Run: headless pygame with SDL's dummy video driver; simulated clock (each Clock.tick advances the game by its frame time, no real sleeping); random seed 0; keys injected as events and as key.get_pressed() state; no mouse input.
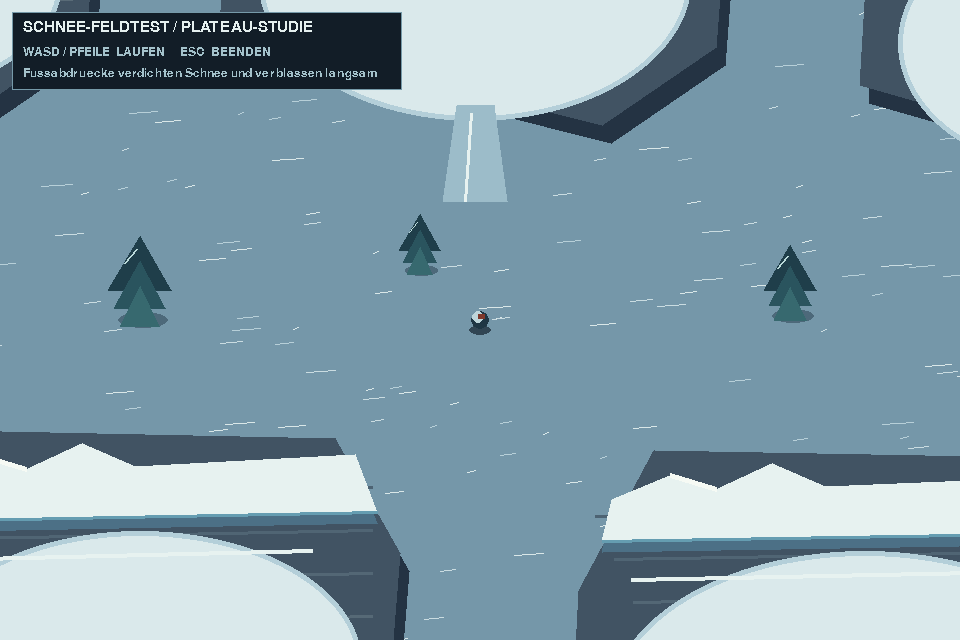
Frame 1 of 4 · flips 1–60 · no input
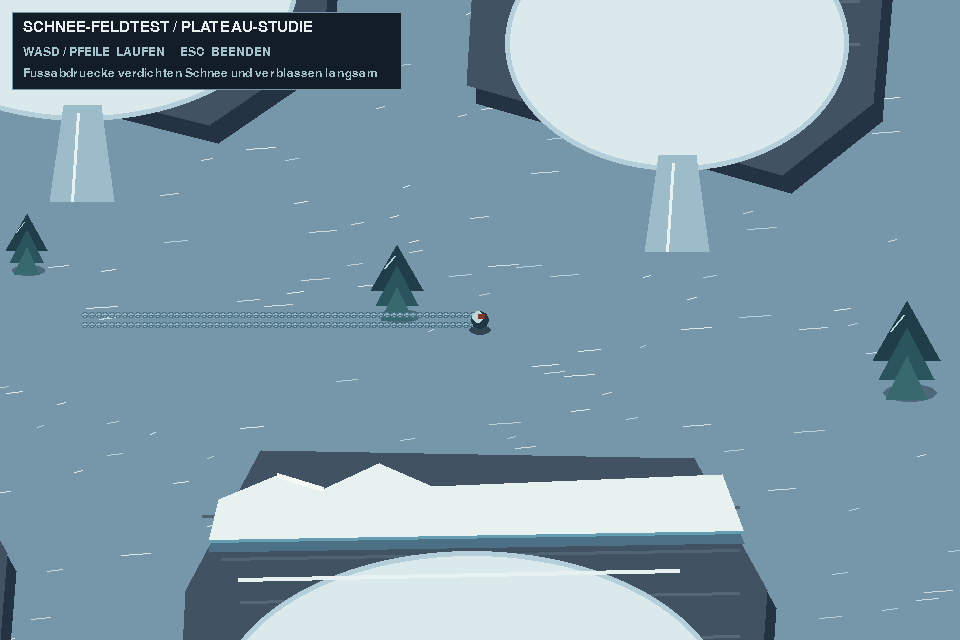
Frame 2 of 4 · flips 61–180 · tapped SPACE, RETURN · held RIGHT (→), D
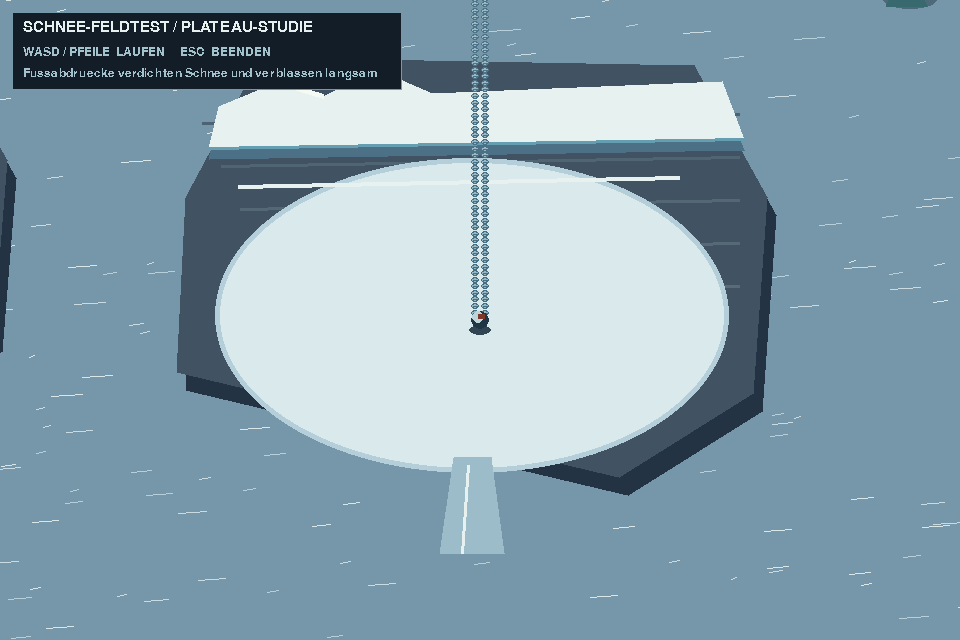
Frame 3 of 4 · flips 181–300 · held DOWN (↓), S
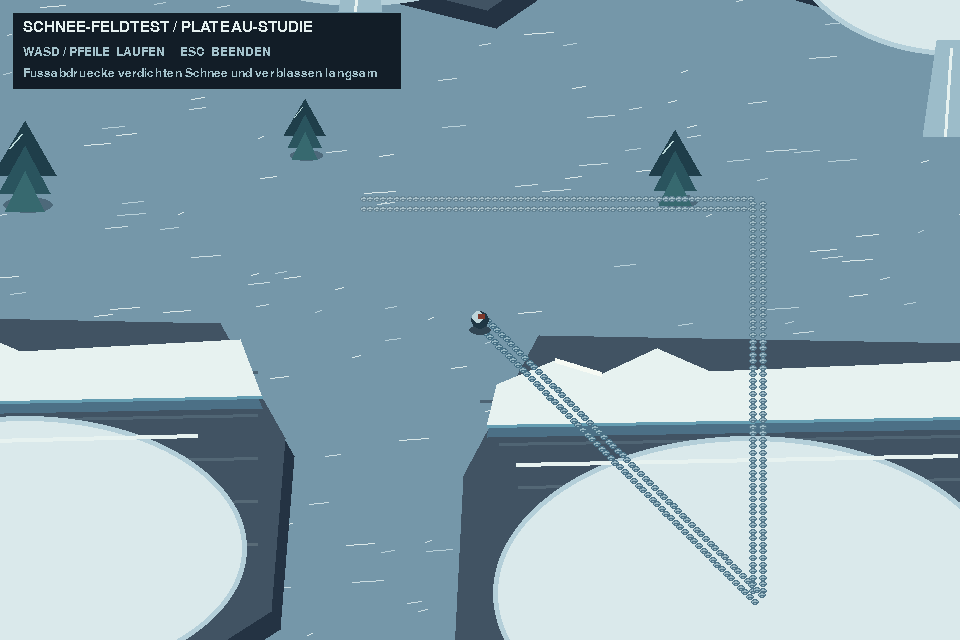
Frame 4 of 4 · flips 301–420 · held LEFT (←), A, UP (↑), W

The pygame program that drew these frames:

"""Eigenstaendige Schnee- und Plateau-Demo: python schnee_test.py."""

from __future__ import annotations

import random
import sys

import pygame


BREITE, HOEHE = 960, 640
WELT_W, WELT_H = 1920, 1440
SCHNEE = (202, 220, 225)
SCHNEE_HELL = (231, 242, 240)
FELS = (65, 83, 99)
FELS_DUNKEL = (36, 51, 67)
EIS = (101, 157, 177)


def baue_welt():
    """Erzeugt festes Gelaende mit lesbaren Schnee- und Felsformen."""
    welt = pygame.Surface((WELT_W, WELT_H))
    welt.fill((117, 151, 169))
    rng = random.Random(2026)
    for _ in range(700):
        x, y = rng.randrange(WELT_W), rng.randrange(WELT_H)
        farbe = rng.choice((SCHNEE, (183, 207, 216), (217, 231, 232)))
        pygame.draw.line(welt, farbe, (x, y), (x + rng.randrange(5, 32), y - 2))
    massife = [
        pygame.Rect(140, 170, 440, 330), pygame.Rect(700, 135, 510, 390),
        pygame.Rect(1340, 215, 420, 360), pygame.Rect(360, 830, 520, 370),
        pygame.Rect(1050, 850, 590, 420),
    ]
    for index, r in enumerate(massife):
        pts = [(r.x + r.width // 7, r.y), (r.right - r.width // 8, r.y + 8),
               (r.right, r.y + r.height // 3), (r.right - 14, r.bottom - r.height // 5),
               (r.x + r.width * 3 // 4, r.bottom), (r.x, r.bottom - r.height // 4),
               (r.x + 9, r.y + r.height // 3)]
        pygame.draw.polygon(welt, FELS_DUNKEL, [(x + 9, y + 18) for x, y in pts])
        pygame.draw.polygon(welt, FELS, pts)
        for i in range(5):
            yy = r.y + 66 + i * 43
            pygame.draw.line(welt, (77 + i * 3, 99 + i * 2, 115 + i),
                             (r.x + 25 + (i * 19) % 90, yy), (r.right - 28, yy - 9), 3)
        cap = [(r.x + 42, r.y + 49), (r.x + 100, r.y + 25),
               (r.x + 146, r.y + 39), (r.x + 202, r.y + 13),
               (r.x + 255, r.y + 36), (r.right - 45, r.y + 24),
               (r.right - 23, r.y + 82), (r.x + 32, r.y + 91)]
        pygame.draw.polygon(welt, (76, 112, 134), [(x, y + 11) for x, y in cap])
        pygame.draw.polygon(welt, SCHNEE_HELL, cap)
        pygame.draw.line(welt, (246, 250, 244), cap[1], cap[2], 5)
        pygame.draw.line(welt, EIS, cap[-2], cap[-1], 3)
        innen = r.inflate(-76, -105).move(0, 49)
        pygame.draw.ellipse(welt, (180, 207, 217), innen)
        pygame.draw.ellipse(welt, (218, 233, 235), innen.inflate(-10, -10))
        pygame.draw.line(welt, SCHNEE_HELL, (innen.x + 23, innen.y + 28),
                         (innen.right - 50, innen.y + 19), 4)
        # Eine schmale Rinne macht den hoeheren Plateau-Look spielbar.
        ramp = pygame.Rect(r.centerx - 32, r.bottom - 20, 64, 96)
        pygame.draw.polygon(welt, (156, 188, 201),
                            [(ramp.x, ramp.bottom), (ramp.x + 14, ramp.y),
                             (ramp.right - 13, ramp.y), (ramp.right, ramp.bottom)])
        pygame.draw.line(welt, SCHNEE_HELL, (ramp.x + 22, ramp.bottom),
                         (ramp.x + 28, ramp.y + 8), 3)
    for x, y, s in [(95, 660, 1), (620, 690, 1.2), (1270, 690, 1),
                    (1780, 760, 1.3), (275, 1320, 1.2), (900, 650, .8),
                    (1690, 120, .9), (820, 1330, 1)]:
        pygame.draw.ellipse(welt, (77, 105, 122), (x - 18*s, y + 19*s, 42*s, 14*s))
        for j, farbe in enumerate(((31, 62, 74), (42, 84, 94), (55, 105, 111))):
            pygame.draw.polygon(welt, farbe,
                [(x, y - 45*s + j*21*s), (x - (26-j*5)*s, y + j*15*s),
                 (x + (26-j*5)*s, y + j*15*s)])
        pygame.draw.line(welt, (187, 218, 218), (x - 13*s, y - 22*s),
                         (x - 3*s, y - 34*s), max(1, int(2*s)))
    return welt


def main():
    pygame.init()
    fenster = pygame.display.set_mode((BREITE, HOEHE), pygame.RESIZABLE)
    pygame.display.set_caption("DUSTFRONT | SCHNEE-GELAENDETEST")
    welt = baue_welt()
    schrift = pygame.font.Font(None, 22)
    klein = pygame.font.Font(None, 18)
    spieler = pygame.Vector2(960, 720)
    spuren = []
    schritt = 0.0
    kamera = pygame.Vector2(0, 0)
    uhr = pygame.time.Clock()
    offen = True
    while offen:
        dt = min(uhr.tick(60) / 1000.0, 0.04)
        for ev in pygame.event.get():
            if ev.type == pygame.QUIT or (ev.type == pygame.KEYDOWN and ev.key == pygame.K_ESCAPE):
                offen = False
            elif ev.type == pygame.VIDEORESIZE:
                fenster = pygame.display.set_mode(ev.size, pygame.RESIZABLE)
        tasten = pygame.key.get_pressed()
        richtung = pygame.Vector2(
            int(tasten[pygame.K_d] or tasten[pygame.K_RIGHT]) - int(tasten[pygame.K_a] or tasten[pygame.K_LEFT]),
            int(tasten[pygame.K_s] or tasten[pygame.K_DOWN]) - int(tasten[pygame.K_w] or tasten[pygame.K_UP]))
        if richtung.length_squared():
            richtung = richtung.normalize()
            spieler += richtung * 205 * dt
            schritt += dt * 7.0
            if schritt >= 0.15:
                schritt = 0.0
                seit = pygame.Vector2(-richtung.y, richtung.x) * 5
                for seite in (-1, 1):
                    p = spieler - richtung * 7 + seit * seite
                    spuren.append([p.x, p.y, 1.0])
        spieler.x = max(18, min(WELT_W - 18, spieler.x))
        spieler.y = max(18, min(WELT_H - 18, spieler.y))
        for spur in spuren:
            spur[2] -= dt * 0.045
        spuren = [s for s in spuren if s[2] > 0]
        breite, hoehe = fenster.get_size()
        kamera.x = max(0, min(WELT_W - breite, spieler.x - breite / 2))
        kamera.y = max(0, min(WELT_H - hoehe, spieler.y - hoehe / 2))
        fenster.blit(welt, (-int(kamera.x), -int(kamera.y)))
        for x, y, kraft in spuren:
            px, py = int(x-kamera.x), int(y-kamera.y)
            kraft = max(0.0, min(1.0, kraft))
            schatten = tuple(int(202 - (202 - c) * kraft) for c in (70, 111, 132))
            mitte = tuple(int(220 - (220 - c) * kraft) for c in (151, 183, 195))
            pygame.draw.ellipse(fenster, schatten, (px-4, py-3, 8, 6))
            pygame.draw.ellipse(fenster, mitte, (px-3, py-2, 6, 4))
            pygame.draw.line(fenster, schatten, (px-2, py), (px+2, py), 1)
        px, py = int(spieler.x-kamera.x), int(spieler.y-kamera.y)
        pygame.draw.ellipse(fenster, (49, 69, 83), (px-11, py+5, 22, 10))
        pygame.draw.circle(fenster, (31, 54, 68), (px, py), 9)
        pygame.draw.circle(fenster, (190, 213, 218), (px-2, py-3), 6)
        pygame.draw.rect(fenster, (126, 56, 43), (px-2, py-6, 7, 5))
        pygame.draw.rect(fenster, (18, 29, 39), (12, 12, 390, 78))
        pygame.draw.rect(fenster, (118, 154, 169), (12, 12, 390, 78), 1)
        fenster.blit(schrift.render("SCHNEE-FELDTEST / PLATEAU-STUDIE", False, (229, 240, 239)), (23, 20))
        fenster.blit(klein.render("WASD / PFEILE  LAUFEN     ESC  BEENDEN", False, (164, 194, 203)), (23, 46))
        fenster.blit(klein.render("Fussabdruecke verdichten Schnee und verblassen langsam", False, (164, 194, 203)), (23, 67))
        pygame.display.flip()
    pygame.quit()
    return 0


if __name__ == "__main__":
    sys.exit(main())
